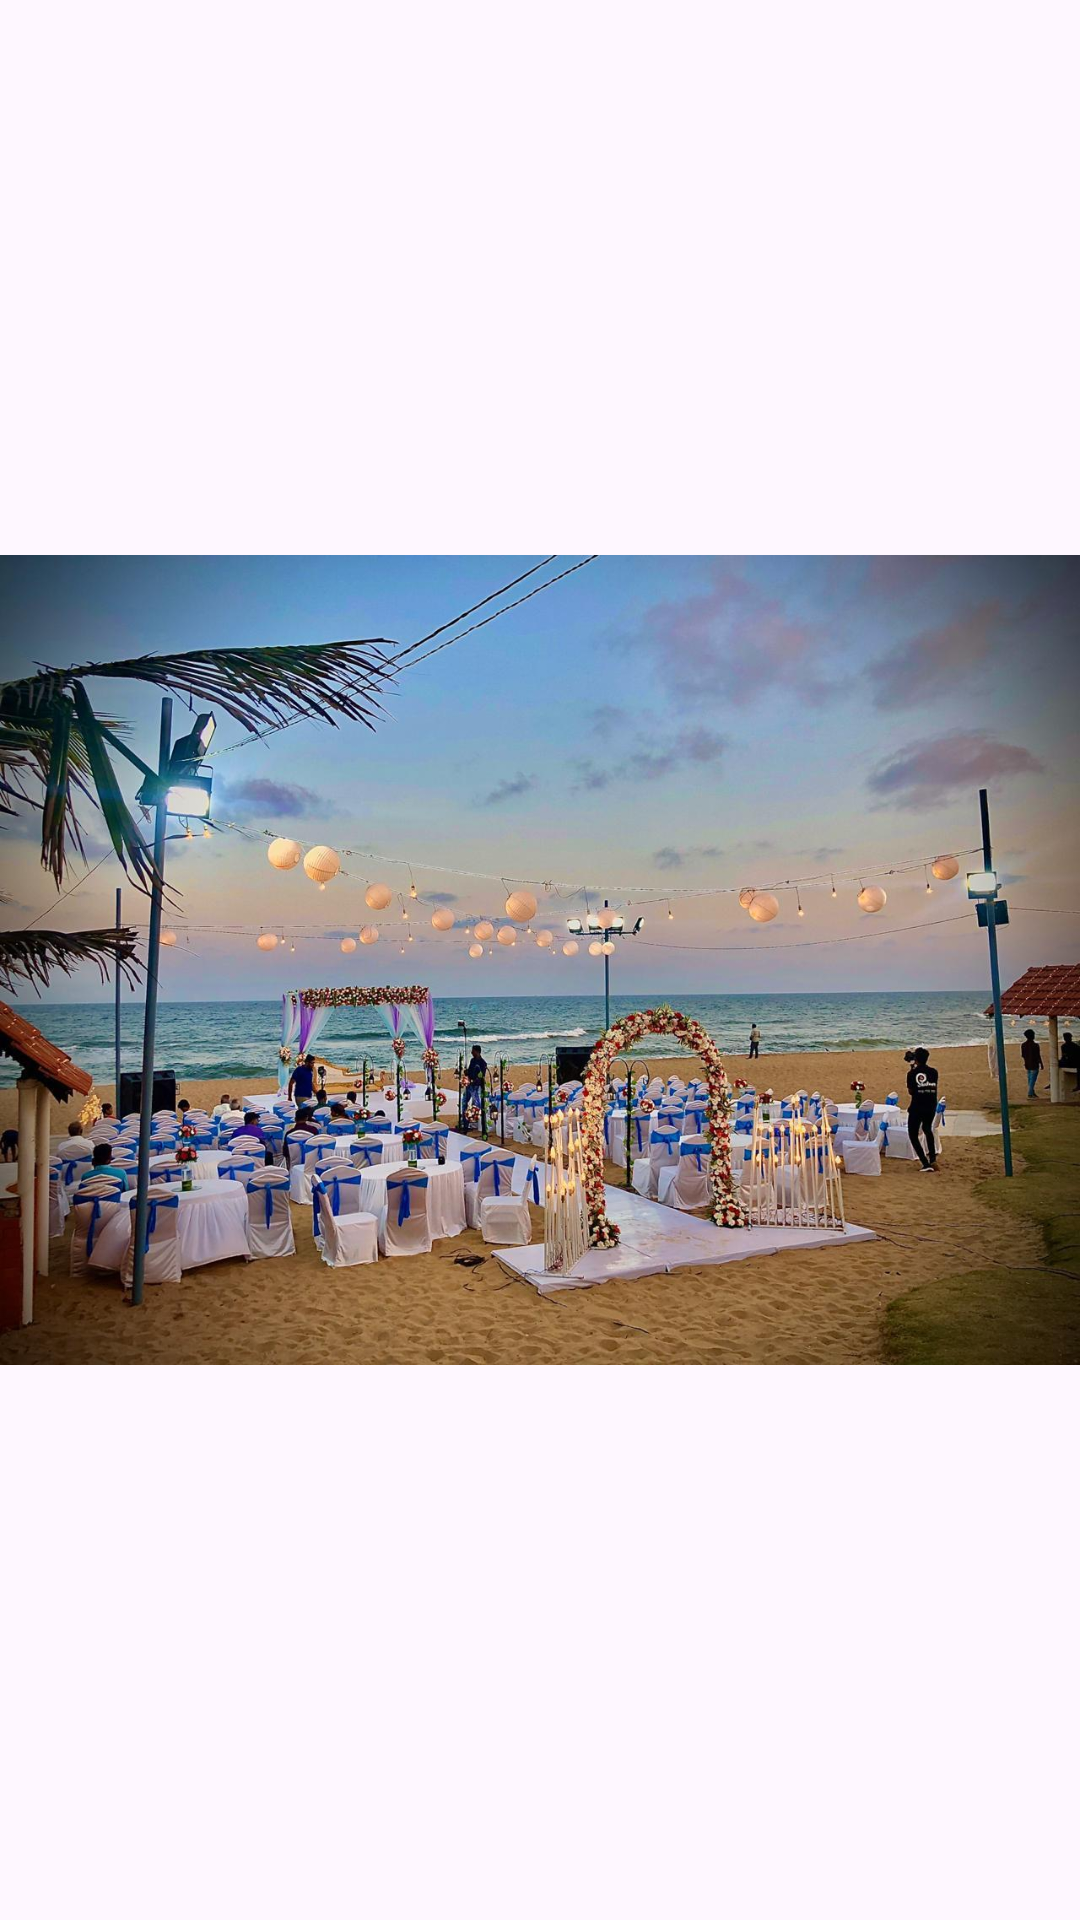

This screen was rendered from an Android layout file. Write that file and the resources it references.
<!-- AndroidManifest.xml: application theme Theme.VenueVista -->
<!-- res/layout/activity_fullscreen3.xml -->
<RelativeLayout xmlns:android="http://schemas.android.com/apk/res/android"
    android:layout_width="match_parent"
    android:layout_height="match_parent">

    <ImageView
        android:id="@+id/fullscreen_image"
        android:layout_width="match_parent"
        android:layout_height="match_parent"
        android:scaleType="centerInside"
        android:contentDescription="@string/fullscreen_image"
        android:src="@drawable/beachside"/>
</RelativeLayout>
<!-- resources referenced by this layout -->
<resources>
  <!-- drawable beachside: jpeg bitmap (drawable, 201632 bytes) -->
  <string name="fullscreen_image">A beautiful pavilion</string>
  <style name="Theme.VenueVista" parent="Base.Theme.VenueVista" />
  <style name="Base.Theme.VenueVista" parent="Theme.Material3.DayNight.NoActionBar">
          
          <item name="colorPrimary">@color/blue</item> 
          <item name="colorButtonNormal">@color/lightblue</item> 
          <item name="colorSecondary">@color/black</item> 
          <item name="colorSecondaryContainer">@color/white</item>
          <item name="buttonIconTint">@color/lighterblue</item> 
      </style>
  <color name="blue">#0077B6</color>
  <color name="lightblue">#48CAE4</color>
  <color name="black">#FF000000</color>
  <color name="white">#FFFFFFFF</color>
  <color name="lighterblue">#4886E4</color>
</resources>
